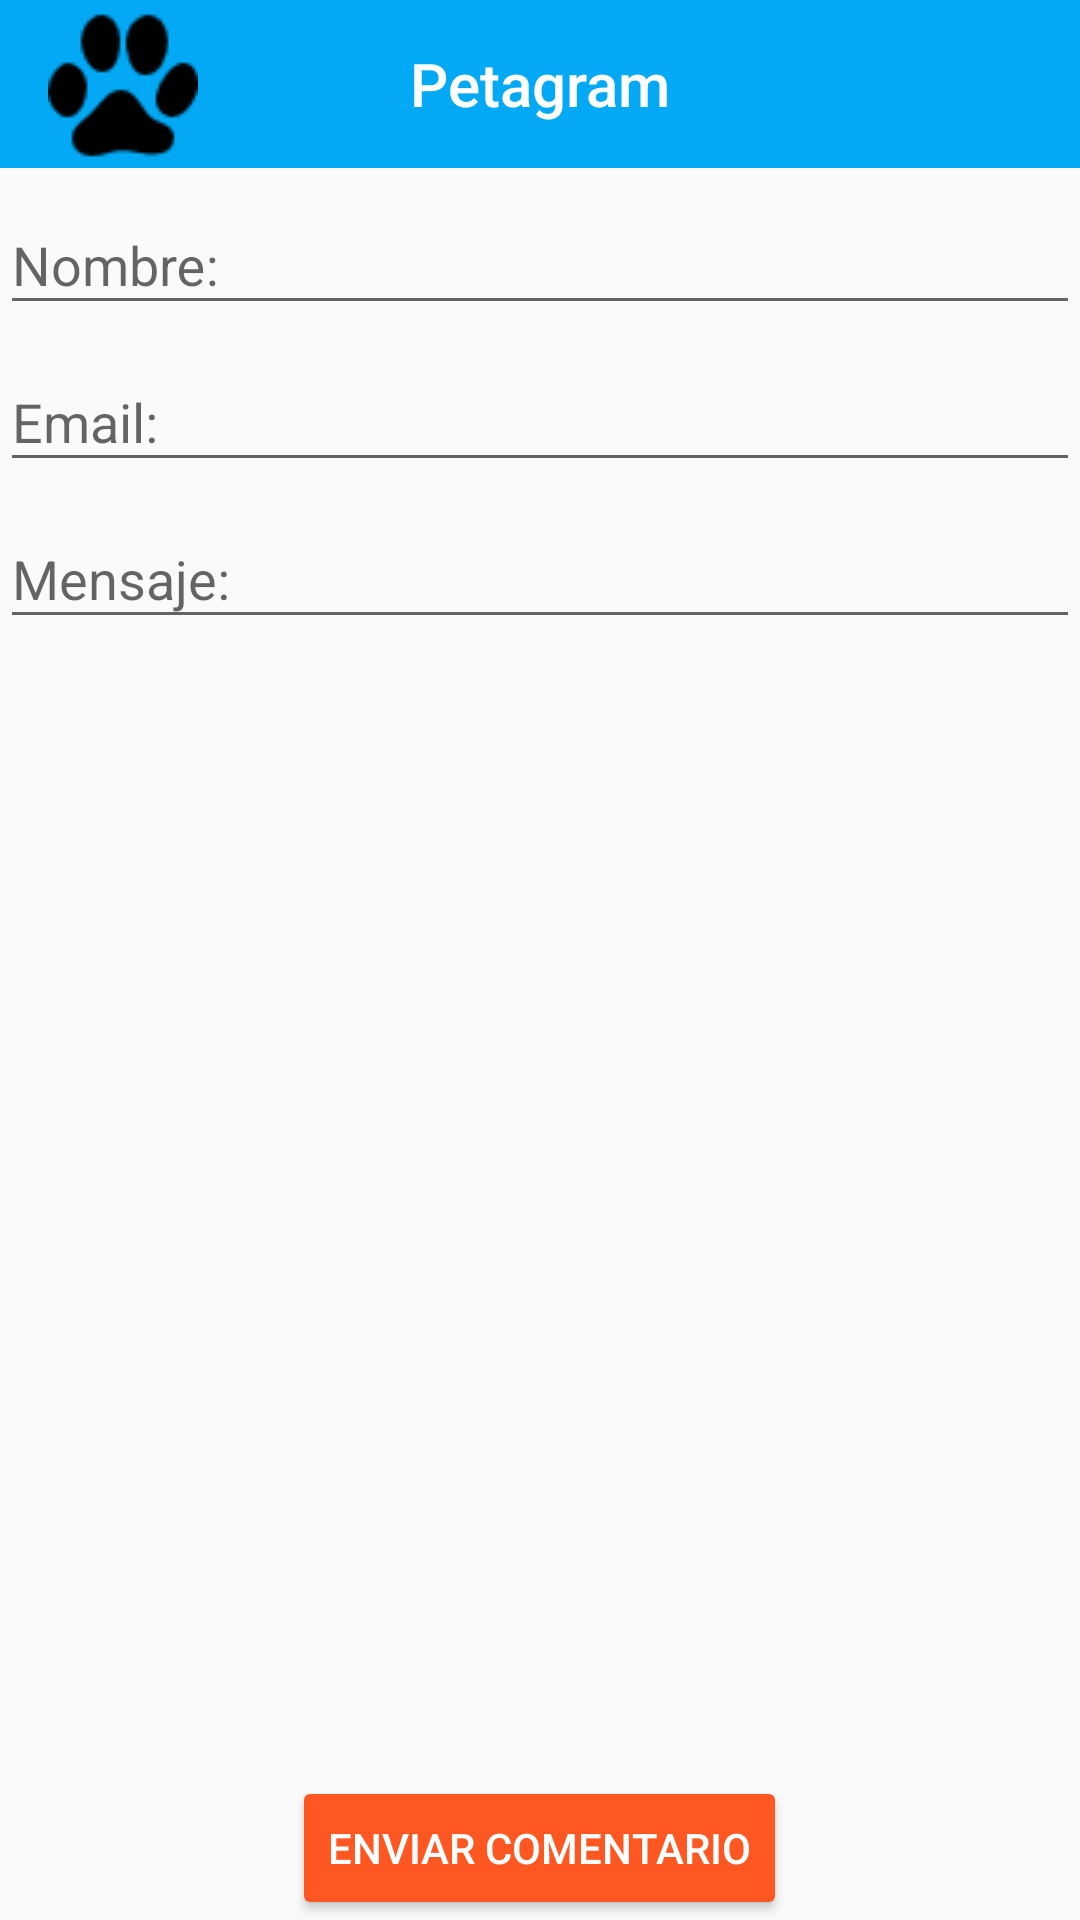

This screen was rendered from an Android layout file. Write that file and the resources it references.
<!-- AndroidManifest.xml: application theme AppTheme -->
<!-- res/layout/activity_contacto.xml -->
<?xml version="1.0" encoding="utf-8"?>
<RelativeLayout xmlns:android="http://schemas.android.com/apk/res/android"
    xmlns:tools="http://schemas.android.com/tools"
    android:layout_width="match_parent"
    android:layout_height="match_parent"
    xmlns:app="http://schemas.android.com/apk/res-auto"

    tools:context="mismascotas.Contacto">


    <android.support.design.widget.AppBarLayout
        android:layout_width="match_parent"
        android:id="@+id/bar1"
        android:layout_height="wrap_content"
        android:theme="@style/AppTheme.AppBarOverlay"
        >

    <android.support.v7.widget.Toolbar
        android:id="@+id/toolbar"
        android:layout_width="match_parent"
        android:layout_height="wrap_content"
        app:layout_scrollFlags="scroll|enterAlways"
        app:popupTheme="@style/AppTheme.PopupOverlay">
        <ImageView
            android:id="@+id/toolbar_image"
            android:layout_width="wrap_content"
            android:layout_height="wrap_content"
            android:src="@drawable/huella"
            android:textColor="@android:color/white"
            style="@style/TextAppearance.AppCompat.Widget.ActionBar.Title"
            android:layout_gravity="left"
            />

        <TextView
            android:id="@+id/toolbar_title"
            android:layout_width="wrap_content"
            android:layout_height="wrap_content"
            android:text="@string/app_name2"
            android:textColor="@android:color/white"
            style="@style/TextAppearance.AppCompat.Widget.ActionBar.Title"
            android:layout_gravity="center"
            />

    </android.support.v7.widget.Toolbar>
    </android.support.design.widget.AppBarLayout>

    <android.support.design.widget.TextInputLayout
        android:id="@+id/input_layout_name"
        android:layout_width="match_parent"
        android:layout_below="@+id/bar1"
        android:layout_height="wrap_content">

        <EditText
            android:id="@+id/input_name"
            android:layout_width="match_parent"
            android:layout_height="wrap_content"
            android:inputType="text"
            android:hint="@string/nombre2" />

    </android.support.design.widget.TextInputLayout>


    <android.support.design.widget.TextInputLayout
        android:id="@+id/input_layout_email"
        android:layout_width="match_parent"
        android:layout_height="wrap_content"
        android:layout_below="@+id/input_layout_name">

        <EditText
            android:id="@+id/input_email"
            android:layout_width="match_parent"
            android:layout_height="wrap_content"
            android:inputType="textEmailAddress"
            android:hint="@string/email2" />

    </android.support.design.widget.TextInputLayout>

    <android.support.design.widget.TextInputLayout
        android:id="@+id/input_layout_descripcion"
        android:layout_width="match_parent"
        android:layout_height="wrap_content"
        android:layout_below="@+id/input_layout_email">

        <EditText
            android:id="@+id/input_descripcion"
            android:layout_width="match_parent"
            android:layout_height="wrap_content"

            android:hint="@string/mensaje2" />

    </android.support.design.widget.TextInputLayout>
    <Button
        android:layout_width="wrap_content"
        android:layout_height="wrap_content"
        android:text="@string/siguiente"
        android:id="@+id/buttonx"
        android:layout_alignParentBottom="true"
        android:layout_centerHorizontal="true"
        android:layout_above="@+id/input_layout_descripcion"
        android:theme="@style/MiRaiseButton"/>
</RelativeLayout>
<!-- resources referenced by this layout -->
<resources>
  <!-- drawable huella: png bitmap (drawable, 965 bytes) -->
  <string name="app_name2">Petagram</string>
  <string name="email2">Email:</string>
  <string name="mensaje2">Mensaje:</string>
  <string name="nombre2">Nombre:</string>
  <string name="siguiente">Enviar Comentario</string>
  <style name="AppTheme.AppBarOverlay" parent="ThemeOverlay.AppCompat.Dark.ActionBar" />
  <style name="AppTheme.PopupOverlay" parent="ThemeOverlay.AppCompat.Light" />
  <style name="MiRaiseButton" parent="Theme.AppCompat.Light">
          <item name="colorButtonNormal">@color/colorAccent</item>
          <item name="colorControlHighlight">@color/colorBlanco</item>
          <item name="android:textColor">@color/colorBlanco</item>
      </style>
  <style name="AppTheme" parent="Theme.AppCompat.Light.NoActionBar">
          
          <item name="colorPrimary">@color/colorPrimary</item>
          <item name="colorPrimaryDark">@color/colorPrimaryDark</item>
          <item name="colorAccent">@color/colorAccent</item>
  
  
      </style>
  <color name="colorAccent">#FF5722</color>
  <color name="colorBlanco">#FFFFFF</color>
  <color name="colorPrimary">#03A9F4</color>
  <color name="colorPrimaryDark">#0288D1</color>
</resources>
